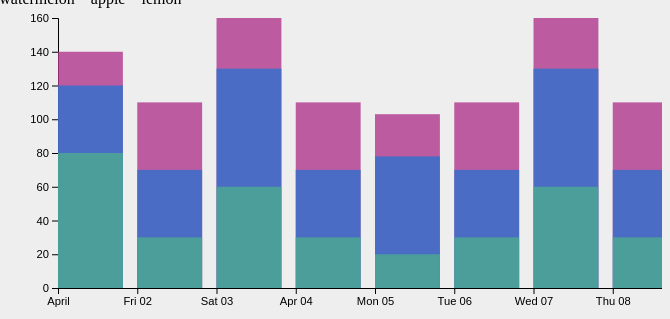
D3 v5 page, settled after 360 driven frames (6 s of simulated time); the page loaded 1 data file(s).


// ── index.js
(function () {
    createChart();
    const rbc = document.getElementById('chart_good');
    const rbd = document.getElementById('chart_bad');
    rbc.addEventListener('click', createChart);
    rbd.addEventListener('click', createChart);

    // const infoContainer = document.getElementById('infos');
    const fruit = ['watermelon', 'apple', 'lemon'];

    async function createChart() {
        const res = await d3.json(
            "../data/fruit.json"
        );

        // read data
        let data;
        if (rbc.checked) {
            data = res.good
        } else {
            data = res.bad
        }
        const padding = { top: 30, right: 20, bottom: 20, left: 50 };
        let width = document.querySelector('.chart_chart').clientWidth;
        let height = document.querySelector('.chart_chart').clientHeight;
        const innerWidth = width - padding.left - padding.right;
        const innerHeight = height - padding.top - padding.bottom;

        d3.select(".chart_chart").select("svg").remove();

        let date = [];
        let watermelon = [];
        let apple = [];
        let lemon = [];
        let data_all = [];
        const format = d3.timeParse("%d/%m/%Y");
        for (let i = 0; i < data.length; i++) {
            date.push(format(data[i].date));
            watermelon.push(data[i].watermelon);
            apple.push(data[i].apple);
            lemon.push(data[i].lemon);
            data_all.push(data[i].watermelon + data[i].apple + data[i].lemon)
        }

        const svg = d3.select(".chart_chart").append("svg").attr("width", width).attr("height", height);
        const xScale = d3.scaleTime().domain(d3.extent(date)).range([0, innerWidth + 50]);
        const yScale = d3.scaleLinear().domain([0,
            d3.max(data_all)]).range([innerHeight, 0]);

        const g = svg.append("g").attr("transform", `translate(${padding.left},${padding.top + -20})`);

        g.append("g").call(d3.axisLeft(yScale));
        g.append("g").call(d3.axisBottom(xScale)).attr("transform", `translate(0, ${innerHeight})`);

        d3.select(".chart_chart").select("div").remove();
        const tooltip = d3.select(".chart_chart").append("div").attr("id", "tooltip-chart");
        tooltip.append("div").attr("class", "tooltip-chart-date");
        tooltip.append("div").attr("class", "tooltip-chart-text");

        // construct svg
        const data_lists = [watermelon, apple, lemon];
        let data_ = [[], [], []]
        for (let j = 0; j < watermelon.length; j++) {
            let s = [0, 0, 0]
            for (let k = 0; k < data_lists.length; k++) {
                s[0] += data_lists[k][j]
                if (k > 0) {
                    s[1] += data_lists[k][j]
                }
                if (k > 1) {
                    s[2] += data_lists[k][j]
                }
            }
            for (let k = 0; k < data_lists.length; k++) {
                data_[k].push(s[k])
            }
        }

        const colors = ['#b1388e', '#2f71ce', '#4daa90'];
        for (let j = 0; j < 3; j++) {
            let bars = g.selectAll('.rect').data(data_[j]).enter().append('g');
            bars.append('rect').attr('x', function (d, i) {
                return xScale(date[i]);
            }).attr('y', function (d, i) {
                let min = yScale.domain()[0];
                return yScale(min);
            }).attr("width", innerWidth / (data.length)).attr('height', function () {
                return 0;
            }).attr('fill', colors[j]).attr('cursor', 'pointer').on('mouseover', function (d, i) {
                d3.select(this).attr('fill', '#dee1e6');
                tooltip.select(".tooltip-chart-date").html(`Date: ${data[i].date}`);
                tooltip.select(".tooltip-chart-text").html(`
                    ${fruit[0]} - ${data_lists[0][i]} <br />
                    ${fruit[1]} - ${data_lists[1][i]} <br />
                    ${fruit[2]} - ${data_lists[2][i]} <br />
                `);
                tooltip.style("display", "block");
            }).on('mouseout', function (d, i) {
                tooltip.style("display", "none");
                d3.select(this).attr('fill', colors[j]);
            }).transition().duration(100).delay(function (d, i) {
                return i * 10;
            }).attr("y", function (d, i) {
                return yScale(d);
            }).attr("height", function (d, i) {
                return innerHeight - yScale(d);
            }).attr('opacity', '.8');
        }

    }
    createChart();
})();


### data: ../data/fruit.json
{
 "good": [
  {
   "date": "1/4/2021",
   "watermelon": 20,
   "apple": 40,
   "lemon": 80
  },
  {
   "date": "2/4/2021",
   "watermelon": 40,
   "apple": 40,
   "lemon": 30
  },
  {
   "date": "3/4/2021",
   "watermelon": 30,
   "apple": 70,
   "lemon": 60
  },
  {
   "date": "4/4/2021",
   "watermelon": 40,
   "apple": 40,
   "lemon": 30
  },
  {
   "date": "5/4/2021",
   "watermelon": 25,
   "apple": 58,
   "lemon": 20
  },
  {
   "date": "6/4/2021",
   "watermelon": 40,
   "apple": 40,
   "lemon": 30
  },
  {
   "date": "7/4/2021",
   "watermelon": 30,
   "apple": 70,
   "lemon": 60
  },
  {
   "date": "8/4/2021",
   "watermelon": 40,
   "apple": 40,
   "lemon": 30
  },
  "... 1 more items"
 ],
 "bad": [
  {
   "date": "1/4/2021",
   "watermelon": 2,
   "apple": 14,
   "lemon": 8
  },
  {
   "date": "2/4/2021",
   "watermelon": 4,
   "apple": 4,
   "lemon": 3
  },
  {
   "date": "3/4/2021",
   "watermelon": 10,
   "apple": 7,
   "lemon": 6
  },
  {
   "date": "4/4/2021",
   "watermelon": 4,
   "apple": 4,
   "lemon": 3
  },
  {
   "date": "5/4/2021",
   "watermelon": 5,
   "apple": 18,
   "lemon": 2
  },
  {
   "date": "6/4/2021",
   "watermelon": 4,
   "apple": 4,
   "lemon": 3
  },
  {
   "date": "7/4/2021",
   "watermelon": 10,
   "apple": 7,
   "lemon": 6
  },
  {
   "date": "8/4/2021",
   "watermelon": 4,
   "apple": 4,
   "lemon": 3
  },
  "... 1 more items"
 ]
}